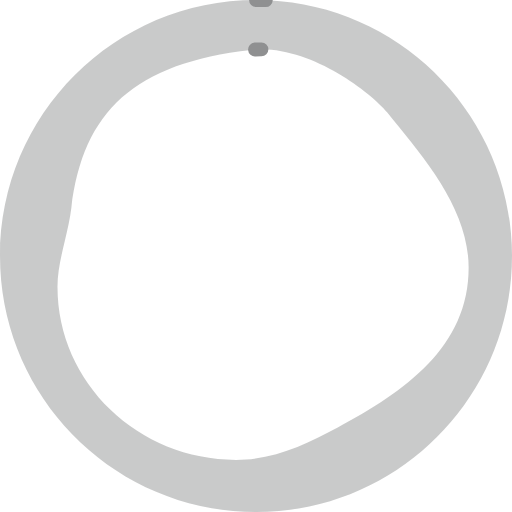
t = 0.00 s
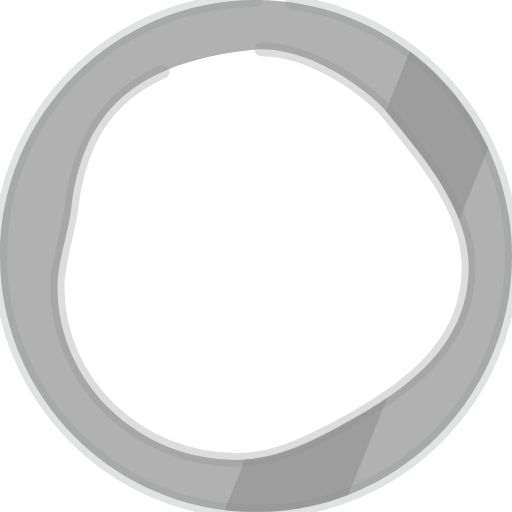
t = 0.65 s
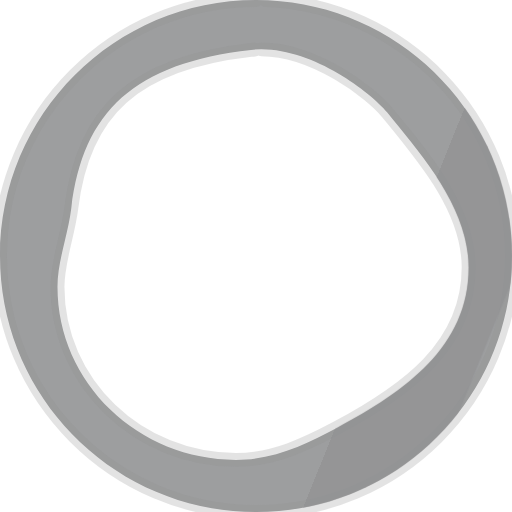
t = 1.19 s
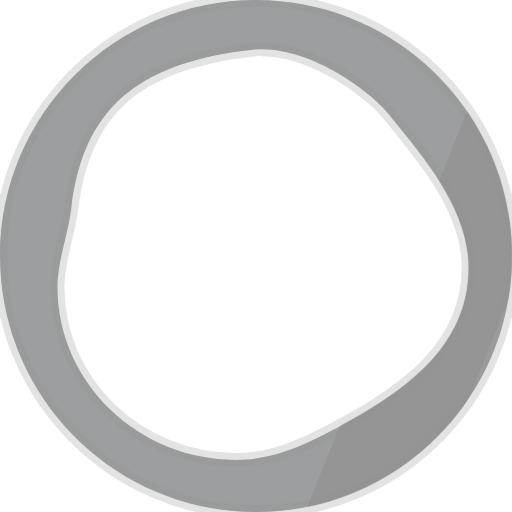
t = 1.92 s
t = 2.51 s: frame unchanged from t = 1.92 s, image omitted
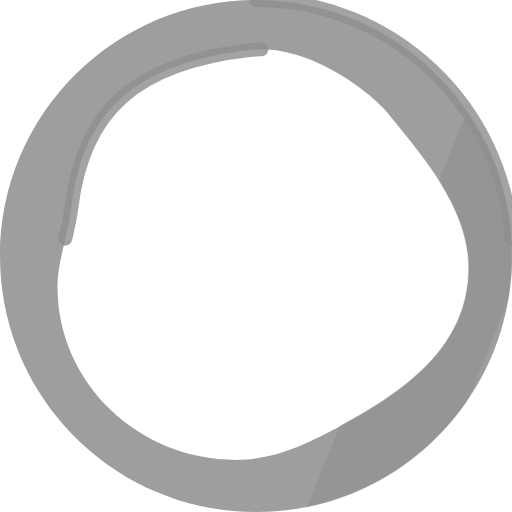
t = 3.01 s

The animated SVG that drew these frames (rendered in a browser with its animation timeline set to each time). Animation: 4 CSS @keyframes rules; one cycle of 3.60 s, repeats indefinitely.

<svg xmlns="http://www.w3.org/2000/svg" viewBox="0 0 24 24" role="img" aria-label="Ghost"><defs><clipPath id="tss_ghost_cs"><path clip-rule="evenodd" d="M12 0C5.373 0 0 5.373 0 12s5.373 12 12 12 12-5.373 12-12S18.627 0 12 0zm.256 2.313c2.47.005 5.116 2.008 5.898 2.962l.244.3c1.64 1.994 3.569 4.34 3.569 6.966 0 3.719-2.98 5.808-6.158 7.508-1.433.766-2.98 1.508-4.748 1.508-4.543 0-8.366-3.569-8.366-8.112 0-.706.17-1.425.342-2.15.122-.515.244-1.033.307-1.549.548-4.539 2.967-6.795 8.422-7.408a4.29 4.29 0 01.49-.026Z"/></clipPath></defs><style>@keyframes tss_ghost_fl{0%,100%{fill-opacity:0.55}34%,84%{fill-opacity:1}}@keyframes tss_ghost_sw{0%{transform:translateX(-22px) skewX(-22deg)}45%,82%{transform:translateX(24px) skewX(-22deg)}100%{transform:translateX(24px) skewX(-22deg)}}.tss_ghost_fl{animation:tss_ghost_fl 3.6s ease-in-out infinite}.tss_ghost_sw{animation:tss_ghost_sw 3.6s cubic-bezier(0.22,1,0.36,1) infinite}@keyframes tss_ghost_sp0{0%,0%{stroke-dashoffset:100;stroke-opacity:1}30%,78%{stroke-dashoffset:0;stroke-opacity:0.25}100%{stroke-dashoffset:-100;stroke-opacity:1}}.tss_ghost_sp0{stroke-dasharray:100;animation:tss_ghost_sp0 3.6s cubic-bezier(0.22,1,0.36,1) infinite}@keyframes tss_ghost_sp1{0%,6%{stroke-dashoffset:100;stroke-opacity:1}35%,78%{stroke-dashoffset:0;stroke-opacity:0.25}100%{stroke-dashoffset:-100;stroke-opacity:1}}.tss_ghost_sp1{stroke-dasharray:100;animation:tss_ghost_sp1 3.6s cubic-bezier(0.22,1,0.36,1) infinite}@media (prefers-reduced-motion: reduce){.tss_ghost_fl{animation:none!important;transform:none!important;fill-opacity:1!important}.tss_ghost_sw{animation:none!important;transform:none!important;opacity:0!important}.tss_ghost_sp0{animation:none!important;stroke-dashoffset:0!important;stroke-opacity:0!important}.tss_ghost_sp1{animation:none!important;stroke-dashoffset:0!important;stroke-opacity:0!important}}</style><path class="tss_ghost_fl" fill="#9D9E9F" fill-rule="evenodd" d="M12 0C5.373 0 0 5.373 0 12s5.373 12 12 12 12-5.373 12-12S18.627 0 12 0zm.256 2.313c2.47.005 5.116 2.008 5.898 2.962l.244.3c1.64 1.994 3.569 4.34 3.569 6.966 0 3.719-2.98 5.808-6.158 7.508-1.433.766-2.98 1.508-4.748 1.508-4.543 0-8.366-3.569-8.366-8.112 0-.706.17-1.425.342-2.15.122-.515.244-1.033.307-1.549.548-4.539 2.967-6.795 8.422-7.408a4.29 4.29 0 01.49-.026Z"/><path class="tss_ghost_sp0" pathLength="100" fill="none" stroke="#8F9091" stroke-width="0.65" stroke-linecap="round" stroke-linejoin="round" d="M12 0 C5.373 0 0 5.373 0 12 s5.373 12 12 12 s12 -5.373 12 -12 S18.627 0 12 0 Z"/><path class="tss_ghost_sp1" pathLength="100" fill="none" stroke="#8F9091" stroke-width="0.65" stroke-linecap="round" stroke-linejoin="round" d="M12.256 2.313 c2.47 0.005 5.116 2.008 5.898 2.962 l0.244 0.3 c1.64 1.994 3.569 4.34 3.569 6.966 c0 3.719 -2.98 5.808 -6.158 7.508 c-1.433 0.766 -2.98 1.508 -4.748 1.508 c-4.543 0 -8.366 -3.569 -8.366 -8.112 c0 -0.706 0.17 -1.425 0.342 -2.15 c0.122 -0.515 0.244 -1.033 0.307 -1.549 c0.548 -4.539 2.967 -6.795 8.422 -7.408 a4.29 4.29 0 0 1 0.49 -0.026 Z"/><g clip-path="url(#tss_ghost_cs)"><rect class="tss_ghost_sw" x="0" y="-2" width="5.5" height="28" fill="#8F9091" fill-opacity="0.6"/></g></svg>
